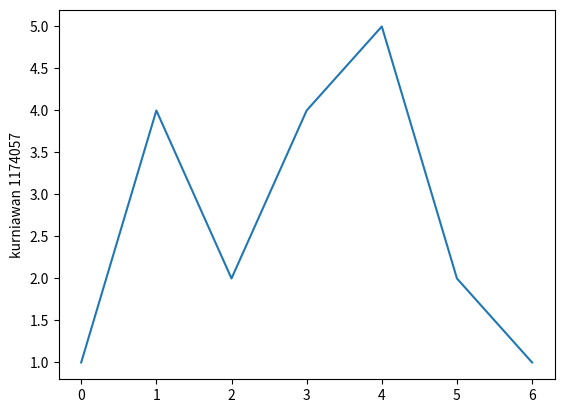

The matplotlib source for this figure:
import matplotlib.pyplot as fajar
fajar.plot([1,4,2,4,5,2,1])
fajar.ylabel('kurniawan 1174057')
fajar.show()